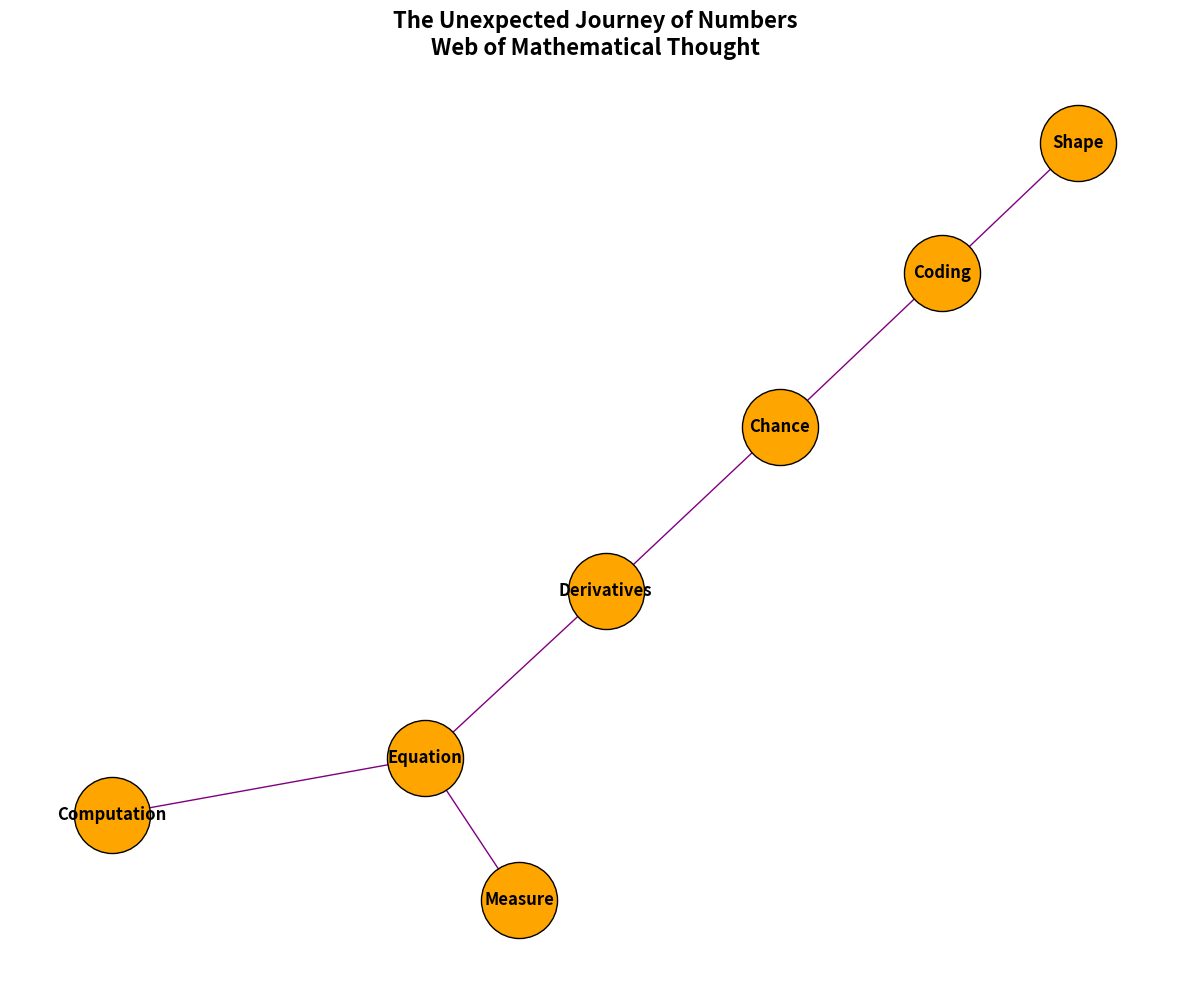

Write the Python code that produced this figure.
import matplotlib.pyplot as plt
import networkx as nx

G = nx.Graph()

nodes = {
    'A': 'Computation',
    'G': 'Measure',
    'Al': 'Equation',
    'C': 'Derivatives',
    'P': 'Chance',
    'T': 'Shape',
    'CS': 'Coding'
}

G.add_nodes_from(nodes.keys())

edges = [
    ('A', 'Al'),
    ('G', 'Al'),
    ('Al', 'C'),
    ('C', 'P'),
    ('P', 'CS'),
    ('T', 'CS')
]

G.add_edges_from(edges)

pos = nx.spring_layout(G, seed=42)

plt.figure(figsize=(12, 10))

nx.draw_networkx_nodes(G, pos, node_color='orange', node_size=3000, edgecolors='k')
nx.draw_networkx_labels(G, pos, labels=nodes, font_size=12, font_weight='bold')
nx.draw_networkx_edges(G, pos, edgelist=edges, edge_color='purple')

plt.title('The Unexpected Journey of Numbers\nWeb of Mathematical Thought', fontsize=16, fontweight='bold')
plt.axis('off')
plt.tight_layout()
plt.show()
